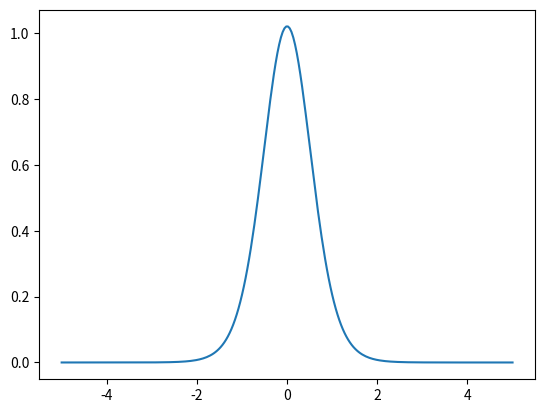

Generate this figure with matplotlib:
import numpy as np
from itertools import product

class dgatom:
    def __init__(self,coef,sigma,mu):
        self.coef = coef
        self.sigma = sigma
        self.mu = mu

    def eval(self,x):
        return self.coef/(np.pi*self.sigma)**0.25*np.exp(-(x-self.mu)**2.0/self.sigma/2.0)

class dgamm:
    def __init__(self,nterms=0):
        self.nterms = nterms
        self.atoms = []

    def eval(self,x):
        return np.sum([self.atoms[i].eval(x) for i in range(self.nterms)],axis=0)

def dinnerprod(g1,g2,use_coef=False):
    res = np.sqrt(2.0)*(g1.sigma*g2.sigma)**0.25/np.sqrt(g1.sigma+g2.sigma)*np.exp(-(g1.mu-g2.mu)**2.0/(g1.sigma+g2.sigma)/2.0)
    if use_coef:
        res *= g1.coef*g2.coef
    return res

def dgradinnerprod(g1,g2,use_coef=False):
    """
    Compute the inner product of the gradients
    int_{R}  d/dx(f(x)) * d/dx(g(x)) dx
    """
    res = (4.0*g1.sigma*g2.sigma)**0.25/np.sqrt(g1.sigma+g2.sigma)*\
        (-(g1.mu-g2.mu)**2.0/(g1.sigma+g2.sigma)**2.0+1.0/(g1.sigma+g2.sigma))*\
        np.exp(-(g1.mu-g2.mu)**2.0/(g1.sigma+g2.sigma)/2.0)
    if use_coef:
        res *= g1.coef*g2.coef
    return res


def dprodgatoms(g1,g2):
    coef = g1.coef*g2.coef/(np.pi*(g1.sigma+g2.sigma))**0.25*np.exp(-(g1.mu-g2.mu)**2.0/(g1.sigma+g2.sigma)/2.0)
    sigma = g1.sigma*g2.sigma/(g1.sigma+g2.sigma)
    mu = (g1.sigma*g2.mu+g2.sigma*g1.mu)/(g1.sigma+g2.sigma)
    return dgatom(coef,sigma,mu)

def dconvgatoms(g1,g2):
    """
    Compute the convolution of two Gaussian atoms
    int_{R}g1(x-y)g2(y)dy
    where the kernel k(x-y) = coef*gatom(x,sigma,y)
    and g(x) = coef*gatom(y,sigma,mu).
    """
    coef = (4.0*np.pi*g1.sigma*g2.sigma/(g1.sigma+g2.sigma))**0.25*g1.coef*g2.coef
    sigma = g1.sigma+g2.sigma
    mu = g2.mu
    return dgatom(coef,sigma,mu)

def sfastchol(g,krankmax,eps):
    """
    Reduce the number of terms in a Gaussian mixture model.
    The reduced mixture has up to 7~8 digits of accuracy
    (depending on the input eps).
    """

    eps2 = eps*eps
    if eps2 < 1.0e-15:
        eps2 = 1e-15
        print("input eps < 1e-7, eps2 is reset to 1e-15")

    L = np.empty([krankmax,g.nterms],dtype=np.float64)
    diag = np.ones(g.nterms,dtype=np.float64)
    ipivot = np.arange(g.nterms)
    newnterms = 0

    for i in range(g.nterms):

        # Find largest diagonal element
        dmax = diag[ipivot[i]]
        imax = i
        for j in range(i+1,g.nterms):
            if dmax < diag[ipivot[j]]:
                dmax = diag[ipivot[j]]
                imax = j
        
        # Swap to the leading position
        ipivot[i],ipivot[imax] = ipivot[imax],ipivot[i]

        # Check if the diagonal element is large enough
        if diag[ipivot[i]] < eps2:
            break

        L[i,ipivot[i]] = np.sqrt(diag[ipivot[i]])

        for j in range(i+1,g.nterms):
            r1 = np.dot(L[0:i,ipivot[i]],L[0:i,ipivot[j]])
            r2 = dinnerprod(g.atoms[ipivot[i]],g.atoms[ipivot[j]])
            L[i,ipivot[j]] = (r2-r1)/L[i,ipivot[i]]
            diag[ipivot[j]] -= L[i,ipivot[j]]**2.0

        newnterms += 1

    # solve for new coefficients via forward/backward substitution
    newcoefs = np.zeros(newnterms,dtype=float)

    for i in range(newnterms):
        for j in range(newnterms,g.nterms):
            newcoefs[i] += g.atoms[ipivot[j]].coef*np.dot(L[0:i+1,ipivot[i]],L[0:i+1,ipivot[j]])
    
    # forward substitution
    for i in range(newnterms):
        r1 = 0.0
        for j in range(i):
            r1 += L[j,ipivot[i]]*newcoefs[j]
        newcoefs[i] = (newcoefs[i]-r1)/L[i,ipivot[i]]
    
    # backward substitution
    for i in range(newnterms-1,-1,-1):
        r1 = 0.0
        for j in range(i+1,newnterms):
            r1 += L[i,ipivot[j]]*newcoefs[j]
        newcoefs[i] = (newcoefs[i]-r1)/L[i,ipivot[i]]

    # add "skeleton" terms and copy exponents and shifts
    newg = dgamm(newnterms)
    for i in range(newnterms):
        newg.atoms.append(dgatom(newcoefs[i]+g.atoms[ipivot[i]].coef,
            g.atoms[ipivot[i]].sigma,
            g.atoms[ipivot[i]].mu))

    return newg


def get_exp_as_gaussian(acc,dnear,dfar):
    """
    Generates an approximation
    f(r) = sum_{j=1}^{nt} wei_j exp(- pp_j r^2)
    with the number of terms "nt", so that
    |f(r) - exp(-r)| <= acc for dnear <= r <= dfar.
    """
    eps = 1e-17
    aa = 0.037037037037037037
    bb = -0.253086419753086420

    # set stepsize
    hstep = 1.0/(aa+bb*np.log10(acc))

    # generate an equally spaced logarithmic grid
    rstart = -73.0
    rstop = 5.0
    nstep = np.int64(np.ceil((rstop-rstart)/hstep))
    nterms = nstep

    # generate an excessive collection of gaussians
    ppini = np.zeros(nterms,dtype=float)
    weiini = np.zeros(nterms,dtype=float)

    for i in range(nterms):
        ppini[-i-1] = np.exp(-rstart-i*hstep)
        weiini[-i-1] = hstep/2.0/np.sqrt(np.pi)*np.exp(-np.exp(rstart+i*hstep)/4.0+(rstart+i*hstep)/2.0)

    # evaluate error of approximation at lower limit "dnear" and drop terms
    ss = 0.0
    nstop = 0
    for i in range(nterms):
        ss += weiini[i]*np.exp(-ppini[i]*dnear*dnear)
        err = np.log10(abs(ss*np.exp(dnear)-1.0)+eps)
        if err < np.log10(acc):
            break
        else:
            nstop += 1

    nt = nstop
    pp = ppini[0:nt]
    wei = weiini[0:nt]

    return nt,pp,wei


def compute_energy(phi,v):
    """
    """
    res = 0.0
    for (a1,a2) in product(phi.atoms,phi.atoms):
        res += dgradinnerprod(a1,a2,use_coef=True)
    res *= 0.5
    for (a1,a2,a3) in product(v.atoms,phi.atoms,phi.atoms):
        res += dinnerprod(dprodgatoms(a1,a2),a3,use_coef=True)
    return res

def tise_solve(maxiter=20):
    # get representation of exp(-r) as sum of Gaussians
    nt,pp,wei = get_exp_as_gaussian(1e-8,1e-8,1e3)

    # v(x)=-8*exp(-x^2)
    v = dgamm(1)
    v.atoms.append(dgatom(-8.0*(np.pi/2.0)**0.25,0.5,0.0))

    # Initial solution
    phi0 = dgamm(2)
    phi0.atoms.append(dgatom(1.0,1.0,-1.0))
    phi0.atoms.append(dgatom(1.0,1.0,1.0))

    # Compute energy
    energy = compute_energy(phi0,v)
    mu = np.sqrt(-2.0*energy)

    print(mu,energy)

    eps = 1.0e-10
    krankmax = 500
    for _ in range(maxiter):
        vphi = dgamm()

        for (a1,a2) in product(v.atoms,phi0.atoms):
            a3 = dprodgatoms(a1,a2)
            if abs(a3.coef) > eps:
                vphi.atoms.append(a3)
        vphi.nterms = len(vphi.atoms)

        # Reduce the number
        vphi = sfastchol(vphi,krankmax,1e-7)

        # Get Green's function
        gf = dgamm(nt)
        for i in range(nt):
            gf.atoms.append(dgatom(-1.0/mu*wei[i]*(np.pi/(2.0*mu*mu*pp[i]))**0.25,0.5/mu/mu/pp[i],0.0))

        phi1 = dgamm()
        for (a1,a2) in product(gf.atoms,vphi.atoms):
            a3 = dconvgatoms(a1,a2)
            if abs(a3.coef) > eps:
                phi1.atoms.append(a3)
        phi1.nterms = len(phi1.atoms)
        phi1 = sfastchol(phi1,krankmax,1e-7)

        # Normalize phi1
        phi_1_norm = 0.0
        for (a1,a2) in product(phi1.atoms,phi1.atoms):
            phi_1_norm += dinnerprod(a1,a2,use_coef=True)
        for a in phi1.atoms:
            a.coef /= np.sqrt(phi_1_norm)

        # Update energy
        newenergy = compute_energy(phi1,v)
        newmu = np.sqrt(-2.0*newenergy)

        # Update solution
        phi0 = phi1
        energy,mu = newenergy,newmu

        print(energy,mu)

    return energy,phi0


def test_get_exp_as_gaussian():
    acc = 1.0e-10
    dnear = 1.0e-8
    dfar = 1.0e3
    nt,pp,wei = get_exp_as_gaussian(acc,dnear,dfar)
    print(nt)
    print(pp)
    print(wei)

    nx = 256
    xx = np.linspace(-10.0,3.0,nx)
    ff = np.exp(-10**xx)
    ff_approx = np.zeros(nx,dtype=float)
    for i in range(nt):
        ff_approx += wei[i]*np.exp(-pp[i]*(10**xx)**2)
    
    plt.plot(xx,np.log10(np.abs(ff-ff_approx)+1.0e-16))
    plt.show()

def test_tise_solve():
    energy,phi = tise_solve()
    xx = np.linspace(-5.0,5.0,256)
    plt.plot(xx,phi.eval(xx))
    plt.show()
    print(energy)

########################################################################################################################

class zgatom:
    def __init__(self,coef,sigma,mu):
        self.coef = coef
        self.sigma = sigma
        self.mu = mu

    def eval(self,x):
        return self.coef*((1.0/self.sigma+1.0/np.conj(self.sigma))/2.0/np.pi)**0.25*\
            np.exp(-np.imag(self.mu)**2.0/np.real(self.sigma)/2.0)*np.exp(-(x-self.mu)**2.0/self.sigma/2.0)

class zgmm():
    def __init__(self,nterms=0):
        self.nterms = nterms
        self.atoms = []

    def eval(self,x):
        return np.sum([self.atoms[i].eval(x) for i in range(self.nterms)],axis=0)

def zinnerprod(g1,g2,use_coef=True):
    res = np.sqrt(2.0)*(np.real(g1.sigma)*np.real(g2.sigma))**0.25/\
            np.sqrt(np.abs(g1.sigma)*np.abs(g2.sigma))/np.sqrt(1.0/g1.sigma+1.0/np.conj(g2.sigma))*\
            np.exp(-np.imag(g1.mu)**2.0/np.real(g1.sigma)/2.0)*\
            np.exp(-np.imag(g2.mu)**2.0/np.real(g2.sigma)/2.0)*\
            np.exp(-(g1.mu-np.conj(g2.mu))**2.0/(g1.sigma+np.conj(g2.sigma))/2.0)
    if use_coef:
        res *= g1.coef*g2.coef
    return res

def zconvheatgatom(t,g):
    """
    Compute the convolution of the heat kernel (with imaginary argument)
    and a Gaussian atom:
    int_{R}  1/(2πit)^(1/2) exp(i(x-y)^2/(2t)) zg(y) dy.
    """
    coef = g.coef*np.sqrt(np.abs(t*1.0j+g.sigma)/(1.0j*t/g.sigma+1.0)/np.abs(g.sigma))
    sigma = 1.0j*t+g.sigma
    mu = g.mu
    return zgatom(coef,sigma,mu)

def  zprodgatoms(g1,g2):
    """
    Compute the product of two Gaussian atoms
    """
    sigma = 1.0/(1.0/g1.sigma+1.0/g2.sigma)
    mu = sigma*(g1.mu/g1.sigma+g2.mu/g2.sigma)
    coef = g1.coef*g2.coef*((1.0/g1.sigma+1.0/np.conj(g1.sigma))/2.0/np.pi)**0.25*\
        ((1.0/g2.sigma+1.0/np.conj(g2.sigma))/2.0/np.pi)^0.25*\
        np.exp(-(g1.mu-g2.mu)^2.0/(g1.sigma+g2.sigma)/2.0)*\
        np.exp(-np.imag(g1.mu)**2.0/np.real(g1.sigma)/2.0)*\
        np.exp(-np.imag(g2.mu)**2.0/np.real(g2.sigma)/2.0)/\
        ((1.0/sigma+1.0/np.conj(sigma))/2.0/np.pi)**0.25*np.exp(np.imag(mu)**2.0/np.real(sigma)/2.0)
    return zgatom(coef,sigma,mu)

def cfastchol(g,krankmax,eps):
    """
    Reduce the number of terms in a wave function (complex64) that is
    represented as a Gaussian mixture.
    The reduced mixture has up to 7~8 digits of accuracy
    (depending on the input eps).

    Inputs:

    zw            --- wave function to be reduced
    krankmax      --- maximum expected number of terms;
                      if exceeded info = 1 on exit, otherwise info = 0

    eps           --- accuracy, the resulting accuracy is eps,
                      eps^2 can be 1d-14 - 1d-15 or so
                      if ifl = 1 then it is reset to the value reached
                      at krankmax

    Outputs:

    ipivot        --- pivot vector
    zw            --- reduced representation

    info          --- info = 1 if number of terms exceeds krankmax,
                      info = 0, otherwise
    """

    # set error threshold
    eps2 = eps*eps
    if eps2 < 1e-15:
        eps2 = 1e-15
        print("input eps < 1e-7, eps2 is reset to 1e-15")

    L = np.empty([krankmax,g.nterms],dtype=np.complex128)
    diag = np.ones(g.nterms,dtype=np.float64)
    ipivot = np.arange(g.nterms)
    newnterms = 0

    for i in range(g.nterms):
        # find largest diagonal element
        dmax = diag[ipivot[i]]
        imax = i
        for j in range(i+1,g.nterms):
            if dmax < diag[ipivot[j]]:
                dmax = diag[ipivot[j]]
                imax = j

        # swap to the leading position
        ipivot[i],ipivot[imax] = ipivot[imax],ipivot[i]

        # check if the diagonal element large enough
        if diag[ipivot[i]] < eps2:
            break
        
        L[i,ipivot[i]] = sqrt(diag[ipivot[i]])

        for j in range(i+1,g.nterms):
            r1 = np.dot(L[0:i-1,ipivot[i]],L[0:i-1,ipivot[j]])
            r2 = zinnerprod(g.atoms[ipivot[i]],g.atoms[ipivot[j]])
            L[i,ipivot[j]] = (r2-r1)/L[i,ipivot[i]]
            diag[ipivot[j]] -= L[i,ipivot[j]]*np.conj(L[i,ipivot[j]])
        newnterms += 1

    # solve for new coefficients using forward/backward substitution
    newcoefs = np.zeros(newnterms,dtype=np.complex128)

    for i in range(newnterms):
        for j in range(newnterms+1,g.nterms):
            newcoefs[i] += g.atoms[ipivot[j]].coef*\
                np.dot(L[1:i,ipivot[j]],L[1:i,ipivot[i]])
            # newcoefs[i] += zw.atoms[ipivot[j]].coef*
            #     zinnerprod(zw.atoms[ipivot[j]],zw.atoms[ipivot[i]])

    # forward substitution
    for i in range(newnterms):
        r1 = 0.0
        for j in range(i-1):
            r1 += L[j,ipivot[i]]*newcoefs[j]
        newcoefs[i] = (newcoefs[i]-r1)/L[i,ipivot[i]]

    # backward substitution
    for i in range(newnterms-1,-1,-1):
        r1 = 0.0
        for j in range(i+1,newnterms):
            r1 += np.conj(L[i,ipivot[j]])*newcoefs[j]
        newcoefs[i] = (newcoefs[i]-r1)/np.conj(L[i,ipivot[i]])

    # add "skeleton" terms and copy exponents and shifts
    newg = zgmm(newnterms)
    for i in range(newnterms):
        newg.atoms.append(zgatom(newcoefs[i]+g.atoms[ipivot[i]].coef,
            g.atoms[ipivot[i]].sigma,g.atoms[ipivot[i]].mu))

    return newg

def get_potential():
    pass

def irk1_solve_single_step(tstep,psi,V):
    """
[redacted]

    ψ -- solution at current step
    """
    V,Vre,Vim = get_potential(tstep)

    # Compute ϕ0(y,τ/2)
    psi0h = zgmm(psi.nterms)

    for i in range(psi.nterms):
        psi0h.atoms.append(zconvheatgatom(tstep/2.0,psi.atoms[i]))

    psinext = zgmm()

    # psi0(x,τ)
    for i in range(psi.nterms):
        psinext.atoms.append(zconvheatgatom(tstep,psi.atoms[i]))
    psinext.nterms = len(psinext.atoms)

    # Convolution ∫ G0(x-y,τ/2)*V(y,τ/2)*ψ0(y,τ/2) dy
    for (a1,a2) in product(V.atoms,psi0h.atoms):
        psinext.atoms.append(zconvheatgatom(tstep/2.0,zprodgatoms(a1,a2)))
        psinext.atoms[-1].coef *= -tstep*1.0j

    # Convolution ∫ G0(x-y,τ/2) Vre(y,τ/2) ψ0(y,τ/2) dy
    for (a1,a2) in product(Vre.atoms,psi0h.atoms):
        psinext.atoms.append(zconvheatgatom(tstep/2.0,zprodgatoms(a1,a2)))
        psinext.atoms[-1].coef *= -0.5*tstep*tstep

    for (a1,a2) in product(Vim.atoms,psi0h.atoms):
        psinext.atoms.append(zconvheatgatom(tstep/2.0,zprodgatoms(a1,a2)))
        psinext.atoms[-1].coef *= -0.25j*tstep*tstep*tstep

    return cfastchol(psinext,1000,1e-7)

import matplotlib.pyplot as plt
if __name__ == '__main__':

    test_tise_solve()
    # g = dprodgatoms(dgatom(1.0,2.0,3.0),dgatom(4.0,5.0,6.0))
    # print(g.coef,g.sigma,g.mu)